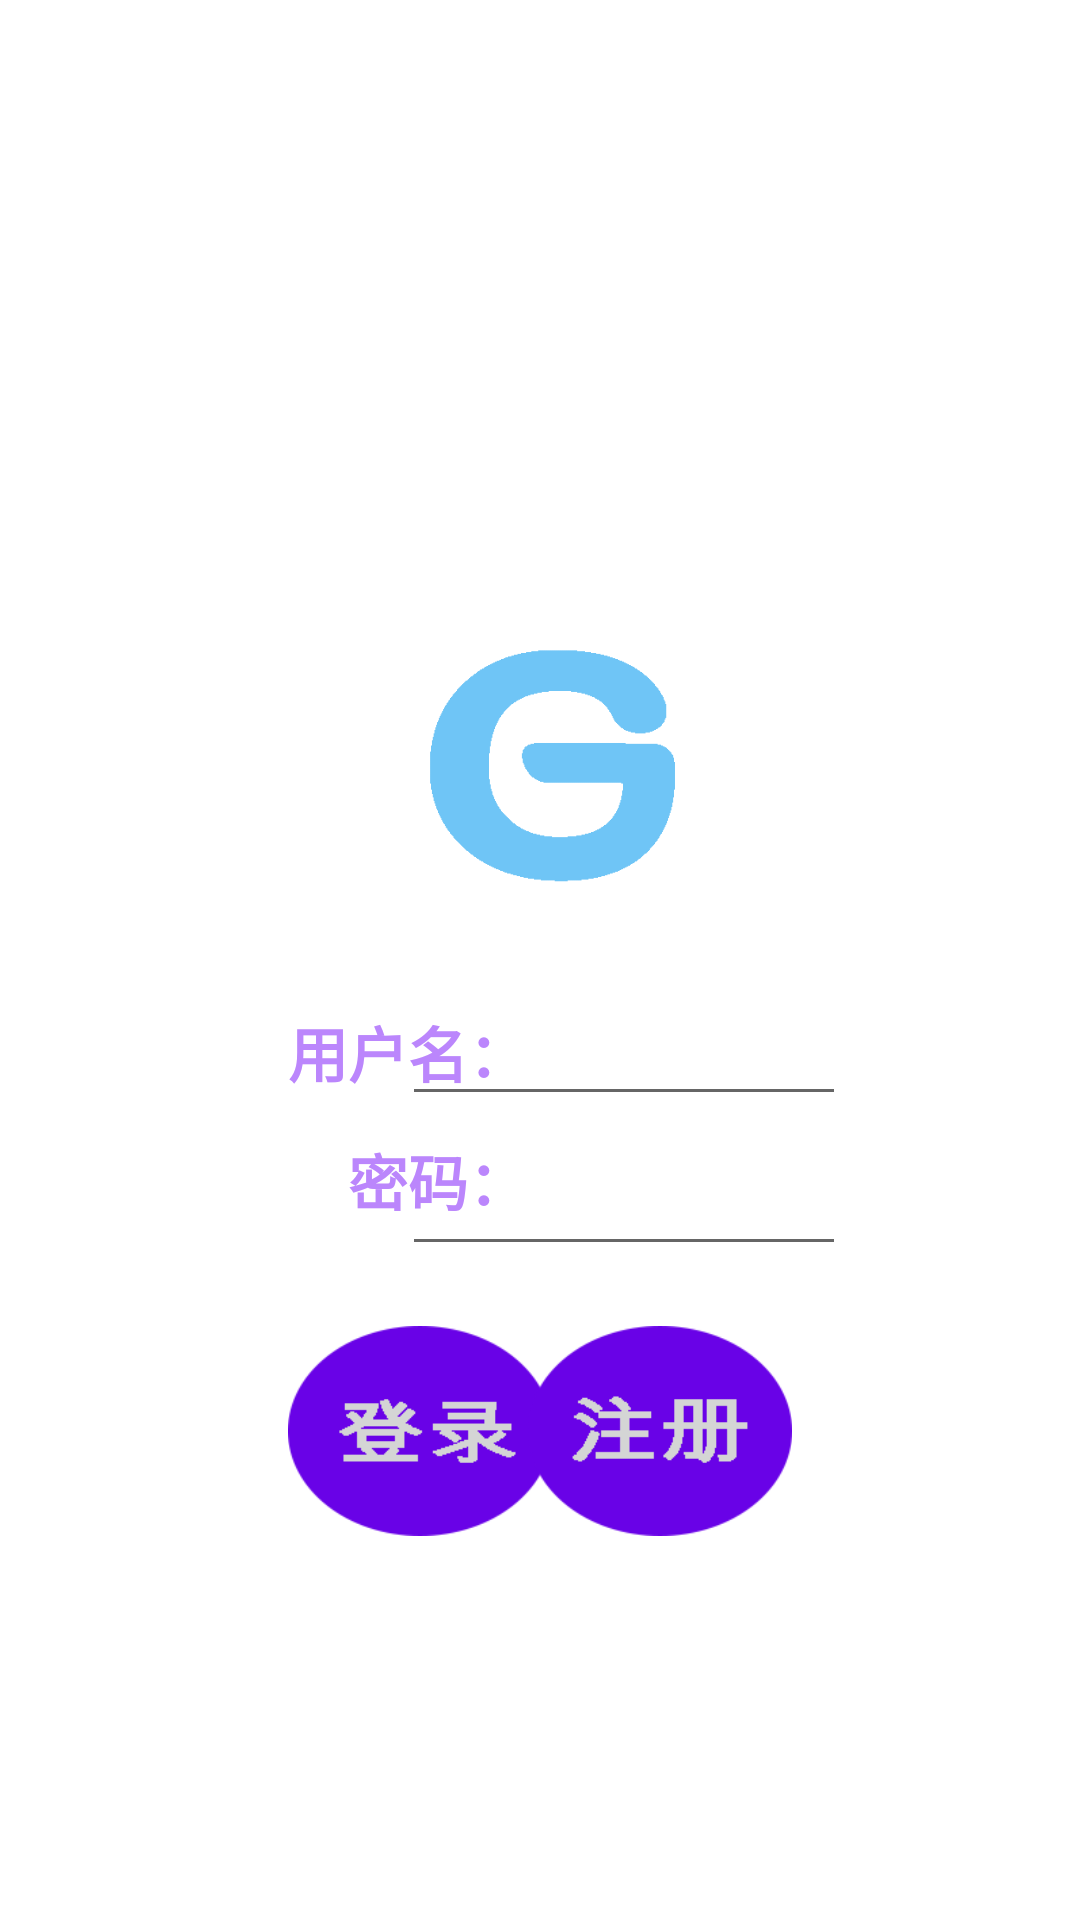

Produce the Android XML layout that renders to this screen, including the resource entries it uses.
<!-- AndroidManifest.xml: application theme Theme.GUA4_v1_0 -->
<!-- res/layout/activity_main.xml -->
<?xml version="1.0" encoding="utf-8"?>
<androidx.constraintlayout.widget.ConstraintLayout xmlns:android="http://schemas.android.com/apk/res/android"
    xmlns:app="http://schemas.android.com/apk/res-auto"
    xmlns:tools="http://schemas.android.com/tools"
    android:layout_width="match_parent"
    android:layout_height="match_parent"
    android:background="@color/white"
    tools:context=".MainActivity">

    <ImageView
        android:id="@+id/imageView2"
        android:layout_width="wrap_content"
        android:layout_height="wrap_content"
        app:layout_constraintBottom_toBottomOf="parent"
        app:layout_constraintEnd_toEndOf="parent"
        app:layout_constraintHorizontal_bias="0.0"
        app:layout_constraintStart_toStartOf="parent"
        app:layout_constraintTop_toTopOf="parent"
        app:layout_constraintVertical_bias="0.0"
        app:srcCompat="@drawable/starting_g" />

    <TextView
        android:id="@+id/count"
        android:layout_width="88dp"
        android:layout_height="36dp"
        android:layout_marginStart="96dp"
        android:layout_marginLeft="96dp"
        android:layout_marginBottom="268dp"
        android:text="用户名："
        android:textColor="@color/purple_200"
        android:textSize="20sp"
        android:textStyle="bold"
        app:layout_constraintBottom_toBottomOf="parent"
        app:layout_constraintLeft_toLeftOf="parent"
        app:layout_constraintStart_toStartOf="parent" />

    <EditText
        android:id="@+id/countname"
        android:layout_width="148dp"
        android:layout_height="50dp"
        android:layout_marginEnd="78dp"
        android:layout_marginRight="78dp"
        android:layout_marginBottom="268dp"
        android:ems="10"
        android:inputType="textPersonName"
        android:text=""
        android:textColor="@color/purple_200"
        app:layout_constraintBottom_toBottomOf="parent"
        app:layout_constraintEnd_toEndOf="parent" />

    <TextView
        android:id="@+id/password"
        android:layout_width="wrap_content"
        android:layout_height="wrap_content"
        android:layout_marginStart="116dp"
        android:layout_marginLeft="116dp"
        android:layout_marginBottom="232dp"
        android:text="密码："
        android:textColor="@color/purple_200"
        android:textSize="20sp"
        android:textStyle="bold"
        app:layout_constraintBottom_toBottomOf="parent"
        app:layout_constraintStart_toStartOf="parent" />

    <EditText
        android:id="@+id/passwordnum"
        android:layout_width="148dp"
        android:layout_height="50dp"
        android:layout_marginEnd="78dp"
        android:layout_marginRight="78dp"
        android:layout_marginBottom="218dp"
        android:ems="10"
        android:inputType="textPassword"
        app:layout_constraintBottom_toBottomOf="parent"
        app:layout_constraintEnd_toEndOf="parent" />

    <ImageView
        android:id="@+id/imageView5"
        android:layout_width="100dp"
        android:layout_height="70dp"
        android:layout_marginStart="90dp"
        android:layout_marginLeft="90dp"
        android:layout_marginBottom="128dp"
        android:onClick="sign"
        app:layout_constraintBottom_toBottomOf="parent"
        app:layout_constraintStart_toStartOf="parent"
        app:srcCompat="@drawable/sign" />

    <ImageView
        android:id="@+id/imageView6"
        android:layout_width="100dp"
        android:layout_height="70dp"
        android:layout_marginEnd="90dp"
        android:layout_marginRight="90dp"
        android:layout_marginBottom="128dp"
        android:onClick="sig"
        app:layout_constraintBottom_toBottomOf="parent"
        app:layout_constraintEnd_toEndOf="parent"
        app:srcCompat="@drawable/sig" />

</androidx.constraintlayout.widget.ConstraintLayout>
<!-- resources referenced by this layout -->
<resources>
  <!-- drawable sig: png bitmap (drawable, 3360 bytes) -->
  <!-- drawable sign: png bitmap (drawable, 3512 bytes) -->
  <!-- drawable starting_g: png bitmap (drawable, 11664 bytes) -->
  <style name="Theme.GUA4_v1_0" parent="Theme.MaterialComponents.DayNight.DarkActionBar">
          <item name="android:windowBackground">@drawable/startingwindow</item>
          <item name="android:windowNoTitle">true</item>
          <item name="android:windowFullscreen">true</item>
          
          <item name="colorPrimary">@color/purple_500</item>
          <item name="colorPrimaryVariant">@color/purple_700</item>
          <item name="colorOnPrimary">@color/white</item>
          
          <item name="colorSecondary">@color/teal_200</item>
          <item name="colorSecondaryVariant">@color/teal_700</item>
          <item name="colorOnSecondary">@color/white</item>
          
          <item name="android:statusBarColor" tools:targetApi="l">?attr/colorPrimaryVariant</item>
          
      </style>
  <!-- drawable startingwindow: png bitmap (drawable, 18937 bytes) -->
  <!-- not gathered from this repository: default colours our renderer supplied (Android Studio template values) -->
  <color name="purple_200">#FFBB86FC</color>
  <color name="purple_500">#FF6200EE</color>
  <color name="purple_700">#FF3700B3</color>
  <color name="teal_200">#FF03DAC5</color>
  <color name="teal_700">#FF018786</color>
  <color name="white">#FFFFFFFF</color>
</resources>
